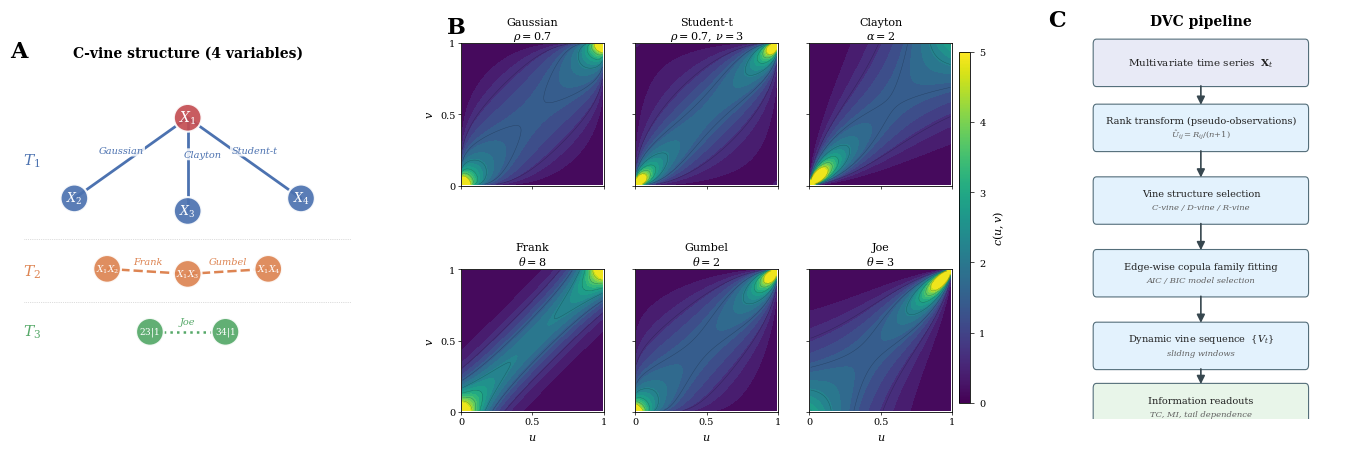

Here is the Python script that generated this plot: (Note: this script raises an exception after producing the figure.)
#!/usr/bin/env python
"""
Generate Figure 1: Dynamic Vine Copula (DVC) Overview
=====================================================

Multi-panel schematic for NeurIPS 2026 submission showing:
  A) C-vine tree structure (4 variables, 3 tree levels)
  B) Bivariate copula family gallery (6 density contour plots)
  C) DVC pipeline flow diagram

Usage:
    cd /n/holylabs/kempner_dev/Users/hsafaai/Code/DVC
    PYTHONPATH=src:$PYTHONPATH .venv/bin/python scripts/generate_figure1_overview.py
"""

import os
import numpy as np
import matplotlib
matplotlib.use("Agg")
import matplotlib.pyplot as plt
import matplotlib.patches as mpatches
from matplotlib.patches import FancyBboxPatch, FancyArrowPatch
from matplotlib.gridspec import GridSpec, GridSpecFromSubplotSpec
from scipy import stats


# ---------------------------------------------------------------------------
# Global style settings (NeurIPS publication quality)
# ---------------------------------------------------------------------------
plt.rcParams.update({
    "font.family": "serif",
    "font.serif": ["DejaVu Serif", "Times New Roman", "Times", "Computer Modern Roman"],
    "mathtext.fontset": "dejavuserif",
    "font.size": 9,
    "axes.labelsize": 9,
    "axes.titlesize": 10,
    "xtick.labelsize": 8,
    "ytick.labelsize": 8,
    "legend.fontsize": 8,
    "figure.dpi": 300,
    "savefig.dpi": 300,
    "axes.linewidth": 0.6,
    "xtick.major.width": 0.5,
    "ytick.major.width": 0.5,
    "xtick.major.size": 3,
    "ytick.major.size": 3,
    "axes.spines.top": True,
    "axes.spines.right": True,
})

# Color palette (professional, colorblind-friendly)
COLORS = {
    "node": "#4C72B0",       # steel blue
    "hub": "#C44E52",        # muted red
    "edge_t1": "#4C72B0",    # blue
    "edge_t2": "#DD8452",    # orange
    "edge_t3": "#55A868",    # green
    "box_data": "#E8EAF6",   # light indigo
    "box_proc": "#E3F2FD",   # light blue
    "box_out": "#E8F5E9",    # light green
    "arrow": "#37474F",      # dark grey
    "text": "#212121",       # near black
}


# ===========================================================================
# Panel A: C-vine tree structure
# ===========================================================================
def draw_panel_a(ax):
    """Draw a 4-variable C-vine with 3 tree levels."""
    ax.set_xlim(-0.15, 1.15)
    ax.set_ylim(-0.15, 1.12)
    ax.set_aspect("equal")
    ax.axis("off")
    ax.set_title("C-vine structure (4 variables)", fontsize=10, fontweight="bold",
                 pad=8)

    # ---- Node positions ----
    # Tree 1: hub X1 at center, X2/X3/X4 around it
    t1_hub = (0.5, 0.92)
    t1_nodes = {
        "X1": t1_hub,
        "X2": (0.05, 0.60),
        "X3": (0.50, 0.55),
        "X4": (0.95, 0.60),
    }

    # Tree 2: conditional edges become nodes
    t2_nodes = {
        "12": (0.18, 0.32),
        "13": (0.50, 0.30),
        "14": (0.82, 0.32),
    }

    # Tree 3: single node
    t3_nodes = {
        "13|2": (0.35, 0.07),
        "14|2": (0.65, 0.07),
    }

    node_radius = 0.055

    def draw_node(pos, label, color, fontsize=9, bold=False):
        circle = plt.Circle(pos, node_radius, fc=color, ec="white",
                            linewidth=1.5, zorder=5, alpha=0.92)
        ax.add_patch(circle)
        weight = "bold" if bold else "normal"
        ax.text(pos[0], pos[1], label, ha="center", va="center",
                fontsize=fontsize, color="white", fontweight=weight, zorder=6)

    def draw_edge(p1, p2, style="-", color="grey", lw=1.5, label=None,
                  label_offset=(0, 0.04), label_fontsize=7.5,
                  label_color="#333333", label_bg=True):
        ax.plot([p1[0], p2[0]], [p1[1], p2[1]], linestyle=style,
                color=color, linewidth=lw, zorder=2, solid_capstyle="round")
        if label:
            mx = (p1[0] + p2[0]) / 2 + label_offset[0]
            my = (p1[1] + p2[1]) / 2 + label_offset[1]
            bbox_props = None
            if label_bg:
                bbox_props = dict(boxstyle="round,pad=0.15", fc="white",
                                  ec="none", alpha=0.85)
            ax.text(mx, my, label, ha="center", va="center",
                    fontsize=label_fontsize, color=label_color,
                    fontstyle="italic", bbox=bbox_props, zorder=4)

    # ---- Tree level labels ----
    tree_label_x = -0.12
    ax.text(tree_label_x, 0.75, r"$T_1$", fontsize=11, fontweight="bold",
            color=COLORS["edge_t1"], ha="center", va="center")
    ax.text(tree_label_x, 0.31, r"$T_2$", fontsize=11, fontweight="bold",
            color=COLORS["edge_t2"], ha="center", va="center")
    ax.text(tree_label_x, 0.07, r"$T_3$", fontsize=11, fontweight="bold",
            color=COLORS["edge_t3"], ha="center", va="center")

    # Light horizontal separators
    ax.axhline(y=0.44, xmin=0.0, xmax=1.0, color="#BDBDBD",
               linewidth=0.5, linestyle=":", zorder=1)
    ax.axhline(y=0.19, xmin=0.0, xmax=1.0, color="#BDBDBD",
               linewidth=0.5, linestyle=":", zorder=1)

    # ---- Tree 1 edges ----
    copulas_t1 = {"X2": "Gaussian", "X3": "Clayton", "X4": "Student-t"}
    offsets_t1 = {"X2": (-0.04, 0.03), "X3": (0.06, 0.04), "X4": (0.04, 0.03)}
    for name, pos in t1_nodes.items():
        if name == "X1":
            continue
        draw_edge(t1_hub, pos, style="-", color=COLORS["edge_t1"], lw=2.0,
                  label=copulas_t1[name], label_offset=offsets_t1[name],
                  label_fontsize=7, label_color=COLORS["edge_t1"])

    # ---- Tree 2 edges ----
    edge_labels_t2 = [
        ("12", "13", r"$X_{2},X_{3}|X_{1}$", "Frank"),
        ("13", "14", r"$X_{3},X_{4}|X_{1}$", "Gumbel"),
    ]
    for n1, n2, edge_lbl, cop_lbl in edge_labels_t2:
        p1 = t2_nodes[n1]
        p2 = t2_nodes[n2]
        draw_edge(p1, p2, style="--", color=COLORS["edge_t2"], lw=1.8,
                  label=cop_lbl, label_offset=(0, 0.04),
                  label_fontsize=7, label_color=COLORS["edge_t2"])

    # ---- Tree 3 edge ----
    draw_edge(t3_nodes["13|2"], t3_nodes["14|2"], style=":",
              color=COLORS["edge_t3"], lw=1.8,
              label="Joe", label_offset=(0, 0.04),
              label_fontsize=7, label_color=COLORS["edge_t3"])

    # ---- Draw nodes (on top of edges) ----
    # T1 nodes
    draw_node(t1_hub, r"$X_1$", COLORS["hub"], fontsize=10, bold=True)
    for name in ["X2", "X3", "X4"]:
        subscript = name[1]
        draw_node(t1_nodes[name], f"$X_{subscript}$", COLORS["node"], fontsize=9)

    # T2 nodes
    t2_labels = {
        "12": r"$X_{1}X_{2}$",
        "13": r"$X_{1}X_{3}$",
        "14": r"$X_{1}X_{4}$",
    }
    for name, pos in t2_nodes.items():
        draw_node(pos, t2_labels[name], COLORS["edge_t2"],
                  fontsize=6.5)

    # T3 nodes
    t3_labels = {
        "13|2": r"$23|1$",
        "14|2": r"$34|1$",
    }
    for name, pos in t3_nodes.items():
        draw_node(pos, t3_labels[name], COLORS["edge_t3"], fontsize=6.5)


# ===========================================================================
# Panel B: Copula density gallery
# ===========================================================================

def gaussian_copula_pdf(u, v, rho=0.7):
    """Gaussian copula density."""
    x = stats.norm.ppf(u)
    y = stats.norm.ppf(v)
    rho2 = rho ** 2
    return (1.0 / np.sqrt(1 - rho2)) * np.exp(
        -(rho2 * (x**2 + y**2) - 2 * rho * x * y) / (2 * (1 - rho2))
    )


def student_copula_pdf(u, v, rho=0.7, nu=3):
    """Student-t copula density via joint/marginal ratio."""
    x = stats.t.ppf(u, df=nu)
    y = stats.t.ppf(v, df=nu)
    # Bivariate t joint density
    f_joint = stats.multivariate_t.pdf(
        np.column_stack([x.ravel(), y.ravel()]),
        loc=[0, 0],
        shape=[[1, rho], [rho, 1]],
        df=nu,
    ).reshape(x.shape)
    # Marginal densities
    f_x = stats.t.pdf(x, df=nu)
    f_y = stats.t.pdf(y, df=nu)
    # Copula density = joint / product of marginals
    c = f_joint / (f_x * f_y)
    return c


def clayton_copula_pdf(u, v, alpha=2.0):
    """Clayton copula density, alpha > 0."""
    c = (1 + alpha) * (u * v) ** (-(1 + alpha)) * (
        u ** (-alpha) + v ** (-alpha) - 1
    ) ** (-(2 + 1.0 / alpha))
    return c


def frank_copula_pdf(u, v, theta=8.0):
    """Frank copula density."""
    et = np.exp(-theta)
    etu = np.exp(-theta * u)
    etv = np.exp(-theta * v)
    num = -theta * (et - 1) * np.exp(-theta * (u + v))
    den = ((et - 1) + (etu - 1) * (etv - 1)) ** 2
    return num / den


def gumbel_copula_pdf(u, v, theta=2.0):
    """Gumbel copula density via the standard formula."""
    lu = -np.log(u)
    lv = -np.log(v)
    lu_t = lu ** theta
    lv_t = lv ** theta
    s = lu_t + lv_t
    s_inv = s ** (1.0 / theta)
    C = np.exp(-s_inv)
    # c(u,v) = C(u,v) / (u*v) * (lu*lv)^{theta-1} / s^{2-1/theta}
    #          * (s_inv + theta - 1)
    c = C / (u * v) * (lu * lv) ** (theta - 1) / s ** (2 - 1.0 / theta) * (
        s_inv + theta - 1
    )
    return c


def joe_copula_pdf(u, v, theta=3.0):
    """Joe copula density."""
    ubar = 1 - u
    vbar = 1 - v
    ubar_t = ubar ** theta
    vbar_t = vbar ** theta
    S = ubar_t + vbar_t - ubar_t * vbar_t
    c = (
        ubar ** (theta - 1)
        * vbar ** (theta - 1)
        * S ** (1.0 / theta - 2)
        * (theta - 1 + S)
    )
    return c


def draw_panel_b(fig, gs_inner):
    """Draw 2x3 grid of copula density contour plots."""
    copula_specs = [
        ("Gaussian", gaussian_copula_pdf, {"rho": 0.7}, r"$\rho=0.7$"),
        ("Student-t", student_copula_pdf, {"rho": 0.7, "nu": 3}, r"$\rho=0.7,\,\nu=3$"),
        ("Clayton", clayton_copula_pdf, {"alpha": 2.0}, r"$\alpha=2$"),
        ("Frank", frank_copula_pdf, {"theta": 8.0}, r"$\theta=8$"),
        ("Gumbel", gumbel_copula_pdf, {"theta": 2.0}, r"$\theta=2$"),
        ("Joe", joe_copula_pdf, {"theta": 3.0}, r"$\theta=3$"),
    ]

    n_grid = 100
    eps = 0.01
    u_grid = np.linspace(eps, 1 - eps, n_grid)
    v_grid = np.linspace(eps, 1 - eps, n_grid)
    U, V = np.meshgrid(u_grid, v_grid)

    # Determine global color limits for consistent colormap
    all_densities = []
    for name, func, kwargs, _ in copula_specs:
        Z = func(U, V, **kwargs)
        Z = np.clip(Z, 0, 15)  # clip extreme values
        all_densities.append(Z)

    vmin = 0
    vmax = 5.0  # cap for visual clarity -- lower bound shows tail structure

    cmap = plt.cm.viridis

    axes_b = []
    for idx, (name, func, kwargs, param_str) in enumerate(copula_specs):
        row, col = divmod(idx, 3)
        ax = fig.add_subplot(gs_inner[row, col])
        axes_b.append(ax)

        Z = all_densities[idx]
        Z_plot = np.clip(Z, vmin, vmax)

        cf = ax.contourf(U, V, Z_plot, levels=np.linspace(vmin, vmax, 20),
                         cmap=cmap, extend="max")
        ax.contour(U, V, Z_plot, levels=np.linspace(vmin, vmax, 8),
                   colors="k", linewidths=0.3, alpha=0.3)

        ax.set_xlim(0, 1)
        ax.set_ylim(0, 1)
        ax.set_aspect("equal")

        # Title with family name
        ax.set_title(f"{name}\n{param_str}", fontsize=8, pad=3)

        ax.set_xticks([0, 0.5, 1])
        ax.set_yticks([0, 0.5, 1])

        # Only show x-axis labels on the bottom row
        if row == 1:
            ax.set_xlabel("$u$", fontsize=8)
            ax.set_xticklabels(["0", "0.5", "1"], fontsize=7)
        else:
            ax.set_xticklabels([])

        # Only show y-axis labels on the left column
        if col == 0:
            ax.set_ylabel("$v$", fontsize=8)
            ax.set_yticklabels(["0", "0.5", "1"], fontsize=7)
        else:
            ax.set_yticklabels([])

        ax.tick_params(axis="both", which="both", length=2, pad=2)

    # Add a shared colorbar - compute position from the rightmost axes
    fig.canvas.draw()  # force layout so positions are finalized
    # Use the last axis in top-right and bottom-right to span the colorbar
    pos_tr = axes_b[2].get_position()   # top-right subplot
    pos_br = axes_b[5].get_position()   # bottom-right subplot
    cbar_ax = fig.add_axes([
        pos_tr.x1 + 0.005,
        pos_br.y0 + 0.02,
        0.008,
        pos_tr.y1 - pos_br.y0 - 0.04,
    ])
    sm = plt.cm.ScalarMappable(cmap=cmap, norm=plt.Normalize(vmin, vmax))
    sm.set_array([])
    cbar = fig.colorbar(sm, cax=cbar_ax, orientation="vertical")
    cbar.set_label("$c(u,v)$", fontsize=8)
    cbar.ax.tick_params(labelsize=7)

    return axes_b


# ===========================================================================
# Panel C: Pipeline flow diagram
# ===========================================================================
def draw_panel_c(ax):
    """Draw the DVC pipeline flow diagram."""
    ax.set_xlim(0, 1)
    ax.set_ylim(0, 1)
    ax.axis("off")
    ax.set_title("DVC pipeline", fontsize=10, fontweight="bold", pad=8)

    # Box specifications: (x_center, y_center, width, height, label, color, detail)
    # detail is shown as a smaller line inside the box
    boxes = [
        (0.50, 0.93, 0.75, 0.10,
         "Multivariate time series  $\\mathbf{X}_t$",
         COLORS["box_data"], None),
        (0.50, 0.76, 0.75, 0.10,
         "Rank transform (pseudo-observations)",
         COLORS["box_proc"], r"$\hat{U}_{ij} = R_{ij}/(n{+}1)$"),
        (0.50, 0.57, 0.75, 0.10,
         "Vine structure selection",
         COLORS["box_proc"], "C-vine / D-vine / R-vine"),
        (0.50, 0.38, 0.75, 0.10,
         "Edge-wise copula family fitting",
         COLORS["box_proc"], "AIC / BIC model selection"),
        (0.50, 0.19, 0.75, 0.10,
         "Dynamic vine sequence  $\\{V_t\\}$",
         COLORS["box_proc"], "sliding windows"),
        (0.50, 0.03, 0.75, 0.10,
         "Information readouts",
         COLORS["box_out"], "TC, MI, tail dependence"),
    ]

    for x, y, w, h, label, color, detail in boxes:
        fancy = FancyBboxPatch(
            (x - w / 2, y - h / 2), w, h,
            boxstyle="round,pad=0.012",
            facecolor=color, edgecolor="#546E7A", linewidth=0.8,
            zorder=3,
        )
        ax.add_patch(fancy)
        if detail:
            # Two lines: main label on top, detail smaller below
            ax.text(x, y + 0.018, label, ha="center", va="center",
                    fontsize=7, color=COLORS["text"], fontweight="medium",
                    zorder=4)
            ax.text(x, y - 0.018, detail, ha="center", va="center",
                    fontsize=6, color="#616161", fontstyle="italic",
                    zorder=4)
        else:
            ax.text(x, y, label, ha="center", va="center",
                    fontsize=7.5, color=COLORS["text"], fontweight="medium",
                    zorder=4)

    # Arrows between boxes
    arrow_style = "Simple,tail_width=2.5,head_width=7,head_length=5"
    arrow_color = COLORS["arrow"]
    box_ys = [b[1] for b in boxes]
    box_h = boxes[0][3]

    for i in range(len(box_ys) - 1):
        y_start = box_ys[i] - box_h / 2
        y_end = box_ys[i + 1] + box_h / 2
        mid_y = (y_start + y_end) / 2
        ax.annotate(
            "",
            xy=(0.50, y_end + 0.003),
            xytext=(0.50, y_start - 0.003),
            arrowprops=dict(
                arrowstyle="-|>",
                color=arrow_color,
                lw=1.2,
                mutation_scale=12,
            ),
            zorder=5,
        )


# ===========================================================================
# Main figure assembly
# ===========================================================================
def main():
    fig = plt.figure(figsize=(14, 4.5))

    # Top-level grid: 3 panels with width ratios
    gs = GridSpec(1, 3, figure=fig, width_ratios=[1.0, 1.5, 0.85],
                  left=0.03, right=0.97, top=0.90, bottom=0.05,
                  wspace=0.30)

    # ---- Panel A: C-vine structure ----
    ax_a = fig.add_subplot(gs[0, 0])
    draw_panel_a(ax_a)

    # ---- Panel B: Copula densities (2x3 sub-grid) ----
    gs_b = GridSpecFromSubplotSpec(2, 3, subplot_spec=gs[0, 1],
                                   hspace=0.45, wspace=0.22)
    axes_b = draw_panel_b(fig, gs_b)

    # ---- Panel C: Pipeline ----
    ax_c = fig.add_subplot(gs[0, 2])
    draw_panel_c(ax_c)

    # ---- Panel labels (A, B, C) ----
    label_kwargs = dict(fontsize=16, fontweight="bold", color="black",
                        ha="left", va="top")

    # Panel A label
    ax_a_pos = ax_a.get_position()
    fig.text(ax_a_pos.x0 - 0.01, ax_a_pos.y1 + 0.06, "A", **label_kwargs)

    # Panel B label - use top-left subplot of panel B grid
    ax_b0_pos = axes_b[0].get_position()
    fig.text(ax_b0_pos.x0 - 0.01, ax_b0_pos.y1 + 0.06, "B", **label_kwargs)

    # Panel C label
    ax_c_pos = ax_c.get_position()
    fig.text(ax_c_pos.x0 - 0.01, ax_c_pos.y1 + 0.06, "C", **label_kwargs)

    # ---- Save ----
    out_dir = os.path.join(
        os.path.dirname(os.path.dirname(os.path.abspath(__file__))),
        "drafts", "figures", "neurips_results",
    )
    os.makedirs(out_dir, exist_ok=True)
    out_path = os.path.join(out_dir, "figure1_vine_overview.png")
    fig.savefig(out_path, dpi=300, bbox_inches="tight",
                facecolor="white", edgecolor="none")
    plt.close(fig)
    print(f"Figure saved to: {out_path}")
    print(f"File size: {os.path.getsize(out_path) / 1024:.1f} KB")


if __name__ == "__main__":
    main()
